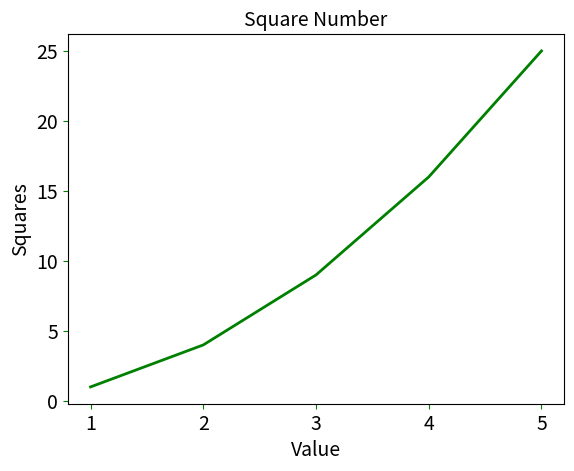

This figure's Python source:
import matplotlib.pyplot as plt

x = [1.0, 2, 3, 4, 5]
squares = [1, 4, 9, 16, 25]
plt.plot(x, squares, 'g', linewidth=2)
plt.title('Square Number', fontsize=14)
# 设置坐标标签以及字体
plt.xlabel('Value', fontsize=14)
plt.ylabel('Squares', fontsize=14)
# 设置刻度标记的大小
plt.tick_params(axis='both', labelsize=14, direction='out', color='g')
plt.show()
